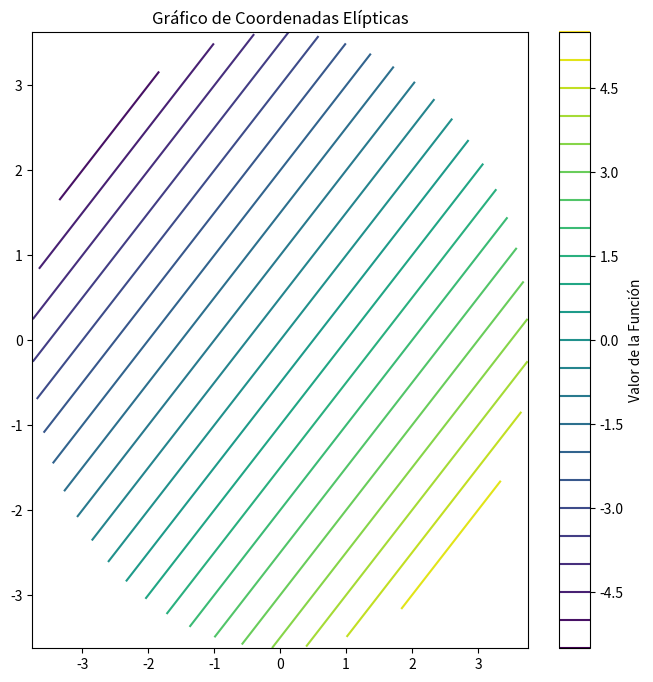
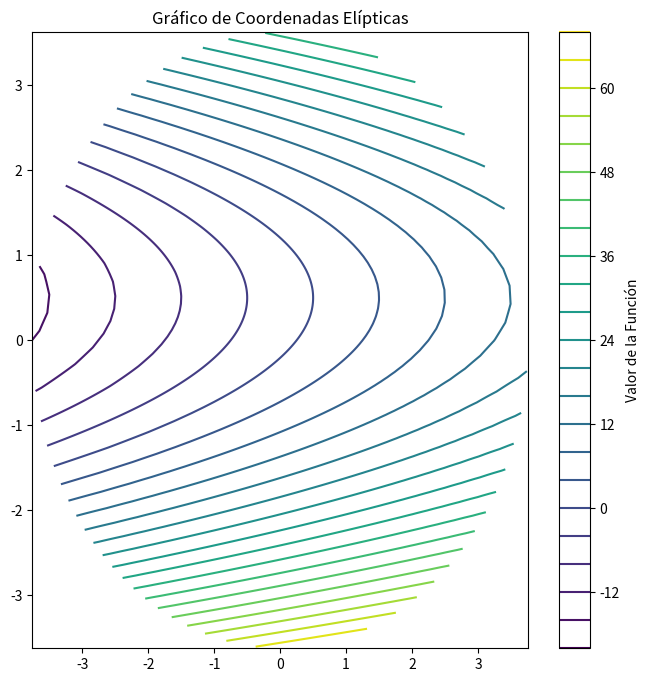

Source code (Python) for these figures, in order:
import numpy as np
import matplotlib.pyplot as plt

# Parámetros para la elipse
a = 1
b = 1

# Definir rangos para las coordenadas elípticas
mu = np.linspace(0, 2, 100)
nu = np.linspace(0, 2 * np.pi, 100)

# Crear una malla para las coordenadas elípticas
MU, NU = np.meshgrid(mu, nu)

# Convertir coordenadas elípticas a coordenadas cartesianas
X = a * np.cosh(MU) * np.cos(NU)
Y = b * np.sinh(MU) * np.sin(NU)

# Coloca la función que deseas graficar aquí
function1 = X - Y
function2 = ((X - (1/2)) + ((Y - (1/2))**2))*4

# Crear la gráfica 1
plt.figure(figsize=(8, 8))
plt.contour(X, Y, function1, levels=20, cmap='viridis')
plt.title("Gráfico de Coordenadas Elípticas")
plt.colorbar(label="Valor de la Función")
plt.show()

# Crear la gráfica 2
plt.figure(figsize=(8, 8))
plt.contour(X, Y, function2, levels=20, cmap='viridis')
plt.title("Gráfico de Coordenadas Elípticas")
plt.colorbar(label="Valor de la Función")
plt.show()
